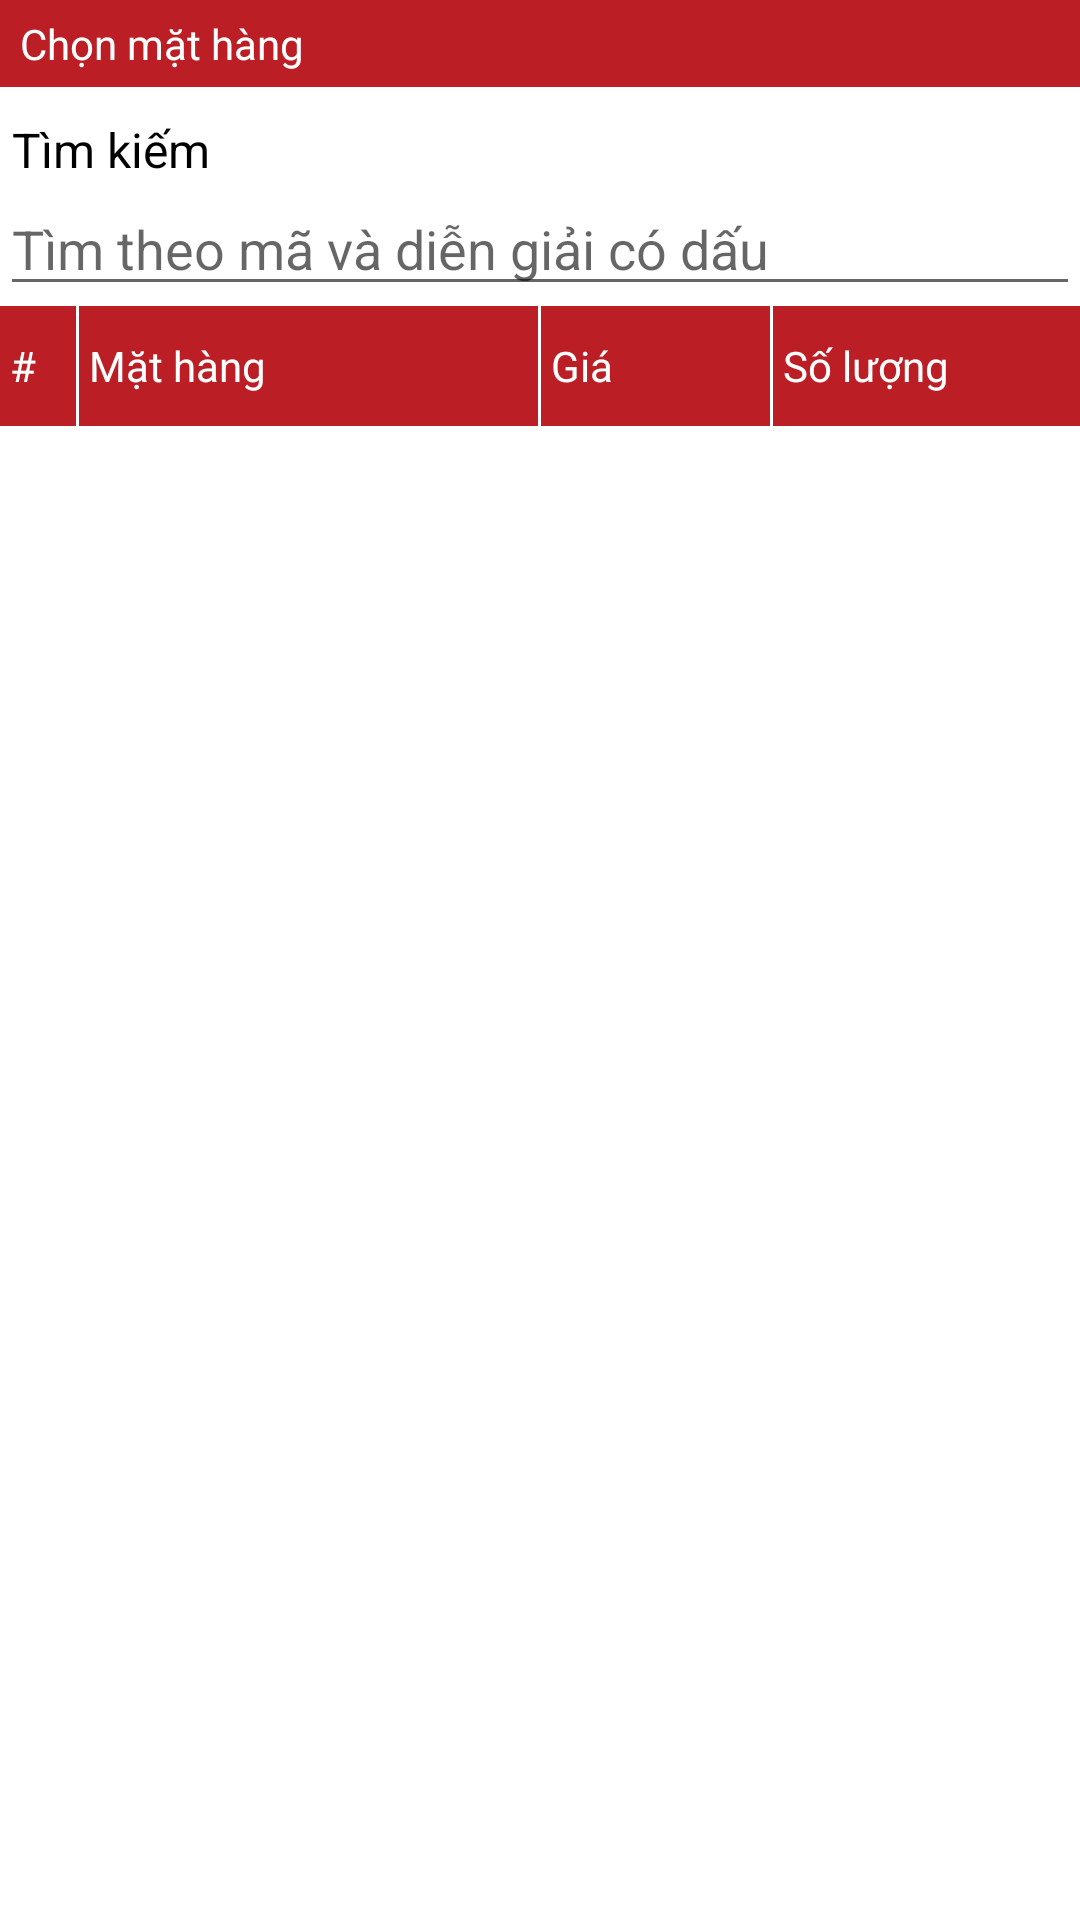

Here is an Android app screen rendered from its layout file. Give the layout XML and the strings, colors and styles it references.
<!-- AndroidManifest.xml: application theme Theme.ESalesTrainee -->
<!-- res/layout/new_product_fragmet_dialog.xml -->
<?xml version="1.0" encoding="utf-8"?>
<RelativeLayout xmlns:android="http://schemas.android.com/apk/res/android"
    android:layout_width="match_parent"
    android:layout_height="match_parent">
    <TextView
        android:id="@+id/title"
        android:paddingVertical="5dp"
        android:textColor="@color/white"
        android:background="@color/red"
        android:drawableLeft="@drawable/ic_info"
        android:layout_width="match_parent"
        android:layout_height="wrap_content"
        android:text="  Chọn mặt hàng"/>
    <TextView
        android:textSize="16dp"
        android:id="@+id/searchLabel"
        android:layout_marginTop="10dp"
        android:layout_below="@id/title"
        android:layout_width="wrap_content"
        android:layout_height="wrap_content"
        android:text=" Tìm kiếm"
        android:textColor="@color/black"/>
    <EditText
        android:id="@+id/searchEditTxt"
        android:layout_below="@id/searchLabel"
        android:layout_width="match_parent"
        android:layout_height="wrap_content"
        android:hint="Tìm theo mã và diễn giải có dấu"/>
    <LinearLayout
        android:id="@+id/titleLayout"
        android:weightSum="14"
        android:layout_below="@id/searchEditTxt"
        android:layout_width="match_parent"
        android:layout_height="40dp">
        <TextView
            android:gravity="center_vertical"
            android:background="@color/red"
            android:textColor="@color/white"
            android:layout_weight="1"
            android:text=" #"
            android:layout_width="0dp"
            android:layout_height="match_parent"/>
        <View
            android:layout_width="1dp"
            android:layout_height="match_parent"
            android:background="@color/white"/>
        <TextView
            android:gravity="center_vertical"
            android:background="@color/red"
            android:textColor="@color/white"
            android:layout_weight="6"
            android:text=" Mặt hàng"
            android:layout_width="0dp"
            android:layout_height="match_parent"/>
        <View
            android:layout_width="1dp"
            android:layout_height="match_parent"
            android:background="@color/white"/>
        <TextView
            android:gravity="center_vertical"
            android:background="@color/red"
            android:textColor="@color/white"
            android:layout_weight="3"
            android:text=" Giá"
            android:layout_width="0dp"
            android:layout_height="match_parent"/>
        <View
            android:layout_width="1dp"
            android:layout_height="match_parent"
            android:background="@color/white"/>
        <TextView
            android:gravity="center_vertical"
            android:background="@color/red"
            android:textColor="@color/white"
            android:layout_weight="4"
            android:text=" Số lượng"
            android:layout_width="0dp"
            android:layout_height="match_parent"/>
    </LinearLayout>
    <androidx.recyclerview.widget.RecyclerView
        android:layout_below="@+id/titleLayout"
        android:id="@+id/inventoryRecyclerview"
        android:layout_width="match_parent"
        android:layout_height="match_parent"/>

</RelativeLayout>
<!-- resources referenced by this layout -->
<resources>
  <color name="black">#FF000000</color>
  <color name="red">#BB1F25</color>
  <color name="white">#FFFFFFFF</color>
  <style name="Theme.ESalesTrainee" parent="Theme.MaterialComponents.DayNight.NoActionBar">
          
          <item name="colorPrimary">@color/red</item>
          <item name="colorPrimaryVariant">@color/red</item>
          <item name="colorOnPrimary">@color/white</item>
          
          <item name="colorSecondary">@color/red</item>
          <item name="colorSecondaryVariant">@color/red</item>
          <item name="colorOnSecondary">@color/black</item>
          
          <item name="android:statusBarColor" tools:targetApi="l">?attr/colorPrimaryVariant</item>
          
      </style>
</resources>
